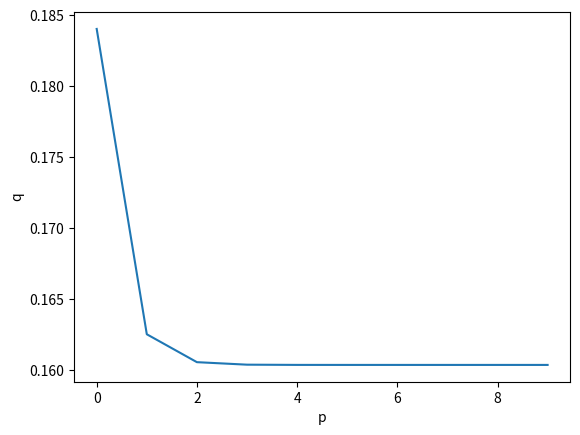

Python code for this plot:
#!/usr/bin/env python3
# -*- coding: utf-8 -*-
"""
Created on Wed Aug 24 19:10:09 2022

@author: bananabelyong
"""
import numpy as np
from numpy.random import random
import scipy
import scipy.stats
import matplotlib as mpl
import matplotlib.pyplot as plt

# initialize parameters
nA = 44; nB = 27; nAB = 4; nO = 88
p = 0.3; q=0.3; r = 1 - p - q
n = nA + nB + nAB + nO
w = 0.1

x = [nA, nB, nO, nAB]
theta=[p, q, r]

"""
def priordistribution(x):
    #x[0] = mu, x[1]=sigma (new or current)
    #returns 0 for all invalid values of sigma 
    if(x[1] <=0):
        return 0
    return 1

#Calculates the likelihood of data with a given sigma (new/current) 
def manual_log_like_normal(x,observed_data):
    #x[0]=mu, x[1]=sigma (current)
    return np.sum(-np.log(x[1] * np.sqrt(2*np.pi) )-((observed_data-x[0])**2) / (2*x[1]**2))

def log_likelihood(x,observed_data):
    #x[0]=mu, x[1]=sigma (current)
    #data = the observation
    return np.sum(np.log(scipy.stats.norm(x[0],x[1]).pdf(observed_data)))

#Defines whether to accept or reject the new sample
def acceptance(x, x_new):
    if x_new>x:
        return True
    else:
        accept=np.random.uniform(0,1)
        # As log likelihood was implemented, exponentiate in order to compare with random number generated
        # Random number generation between 0 and 1, U(0,1)
        return (accept < (np.exp(x_new-x)))


    a) likelihood_computer(x,data): returns the likelihood that these parameters generated the data
    b) transition_model(x): a function that draws a sample from a symmetric distribution
    b) (similar to sliding window proposal where t-w/2, t+w/2) and returns it
    c) param_init: a starting sample
    d) iterations: number of accepted to generated 
    e) data: data that is modelled 
    f) acceptance_rule(x,x_new): accept or reject the new sample 


def metropolis_hastings(likelihood_computer, prior, transition_model, parameters_1, iterations,data, acceptance_rule):
    x = parameters_1
    accepted = []
    rejected = []   
    for i in range(iterations):
        x_new =  transition_model(x)    
        x_likelihood = likelihood_computer(x,data)
        x_new_likelihood = likelihood_computer(x_new,data) 
        if (acceptance_rule(x_likelihood + np.log(prior(x)),x_new_likelihood+np.log(prior(x_new)))):            
            x = x_new
            accepted.append(x_new)
        else:
            rejected.append(x_new)            
                
    return np.array(accepted), np.array(rejected)
"""
def log_likelihood(theta, x):
    # unpack list
    nA = x[0]; nB = x[1]; nO = x[2]; nAB = x[3]
    p = theta[0]; q = theta[1]; r = theta[2]

    # calculate each part of the equation individually
    pt1 = nA * np.log(p**2 + 2*p*r)
    pt2 = nB * np.log(q**2 + 2*q*r)
    pt3 = nAB * np.log(2*p*q)
    pt4 = nO * np.log(r**2)

    return pt1 + pt2 + pt3 + pt4

def prior(x):
    if x <=0:
        return 0
    return 1

def posterior_distribution(prior, x):
    posterior= np.log(prior)*log_likelihood
    return posterior

print(posterior_distribution)

def metropolis_hastings(posterior_distribution, log_likelihood, theta, x):
    #decide to either accept or reject the sample
    #calculate the acceptance ratio 
    nA = x[0]; nB = x[1]; nO = x[2]; nAB = x[3]
    x_new= x_new
    accepted = []
    rejected = []  
    for i in range(1000):   
        log_likelihood= log_likelihood
        new_log_likelihood= log_likelihood(x_new,data) 
        posterior_ratio=prior*log_likelihood/(prior*new_log_likelihood)
        if posterior_ratio > 1:      
            x = x_new
            accepted.append(x_new)
        else:
            rejected.append(x_new)            
    return np.array(accepted), np.array(rejected)



def reflect(x, a, b):
    # returns the values when x is reflected into the range (a,b)
    side = 0 
    e = 0

    if x < a:
        e = a - x
        side = 0
    elif x > b:
        e = x - b
        side = 1 

    if e !=0:
        n=np.trunc(e/(b-a))
        if (n-2*np.trunc(n/2) !=0): #change sdide if n is odd
            side=1-side
        e = e -n*(b-a)
        if side==1:
            x=b-e
        else:
            x=a+e
    return(round(x, 3))

def new_estimator(theta, n):
    p = theta[0]
    q = theta[1]
    r = theta[2]

    hA = p**2 / (p**2 + 2 * p * r)
    hB = q**2 / (q * 82 + 2 * q * r)


    p = 1 / (2 * n) * (nAB + nA * (1 + hA))
    q = 1 / (2 * n) * (nAB + nB * (1 + hB))

    r = 1 - p - q

    return p, q, r

def make_new_number(theta, w):
    # generate random number between 0 and 1
    u = random()

    p = theta[0]
    q = theta[1]
    r = theta[2]

    # if statements for ... 
    if u < 1./3.:
        s = p + q
        pnew = p + w * (random() - 1/2)
        pnew = reflect(pnew, 0, s)
        qnew = s - pnew
        rnew = r
    elif u < 2./3.:
        s = q + r
        qnew = q + w * (random() - 1/2)
        qnew = reflect(qnew, 0, s)
        rnew = s - qnew
        pnew = p
    else:    
        s = r + p
        rnew = r + w * (random() - 1/2)
        rnew = reflect(rnew, 0, s)
        pnew = s - rnew
        qnew = q
    
    return pnew, qnew, rnew

print(f"Before: p:{p} q:{q} r:{r}")

plist = []; qlist = []; rlist = []; llist = []
for _ in range(10):
    #p, q, r = make_new_number(theta=[p, q, r], w=w)
    p, q, r  = new_estimator(theta=[p, q, r], n=n)
    ll_value = log_likelihood(theta=[p, q, r], x=x) 

    plist.append(p)
    qlist.append(q)
    rlist.append(r)
    llist.append(ll_value)

print(f"After: p:{p} q:{q} r:{r}")

print('-'*25)
print("plist")
print(plist)
print('-'*25)
print("qlist")
print(qlist)
print('-'*25)
print("rlist")
print(rlist)
print('-'*25)
print("likelihood list")
print(llist)

# create plot
fig = plt.figure()
#plt.suptitle("Joint of p and q")
plt.plot(range(len(plist)), plist)
plt.xlabel('p')
plt.ylabel('q')
plt.show()


